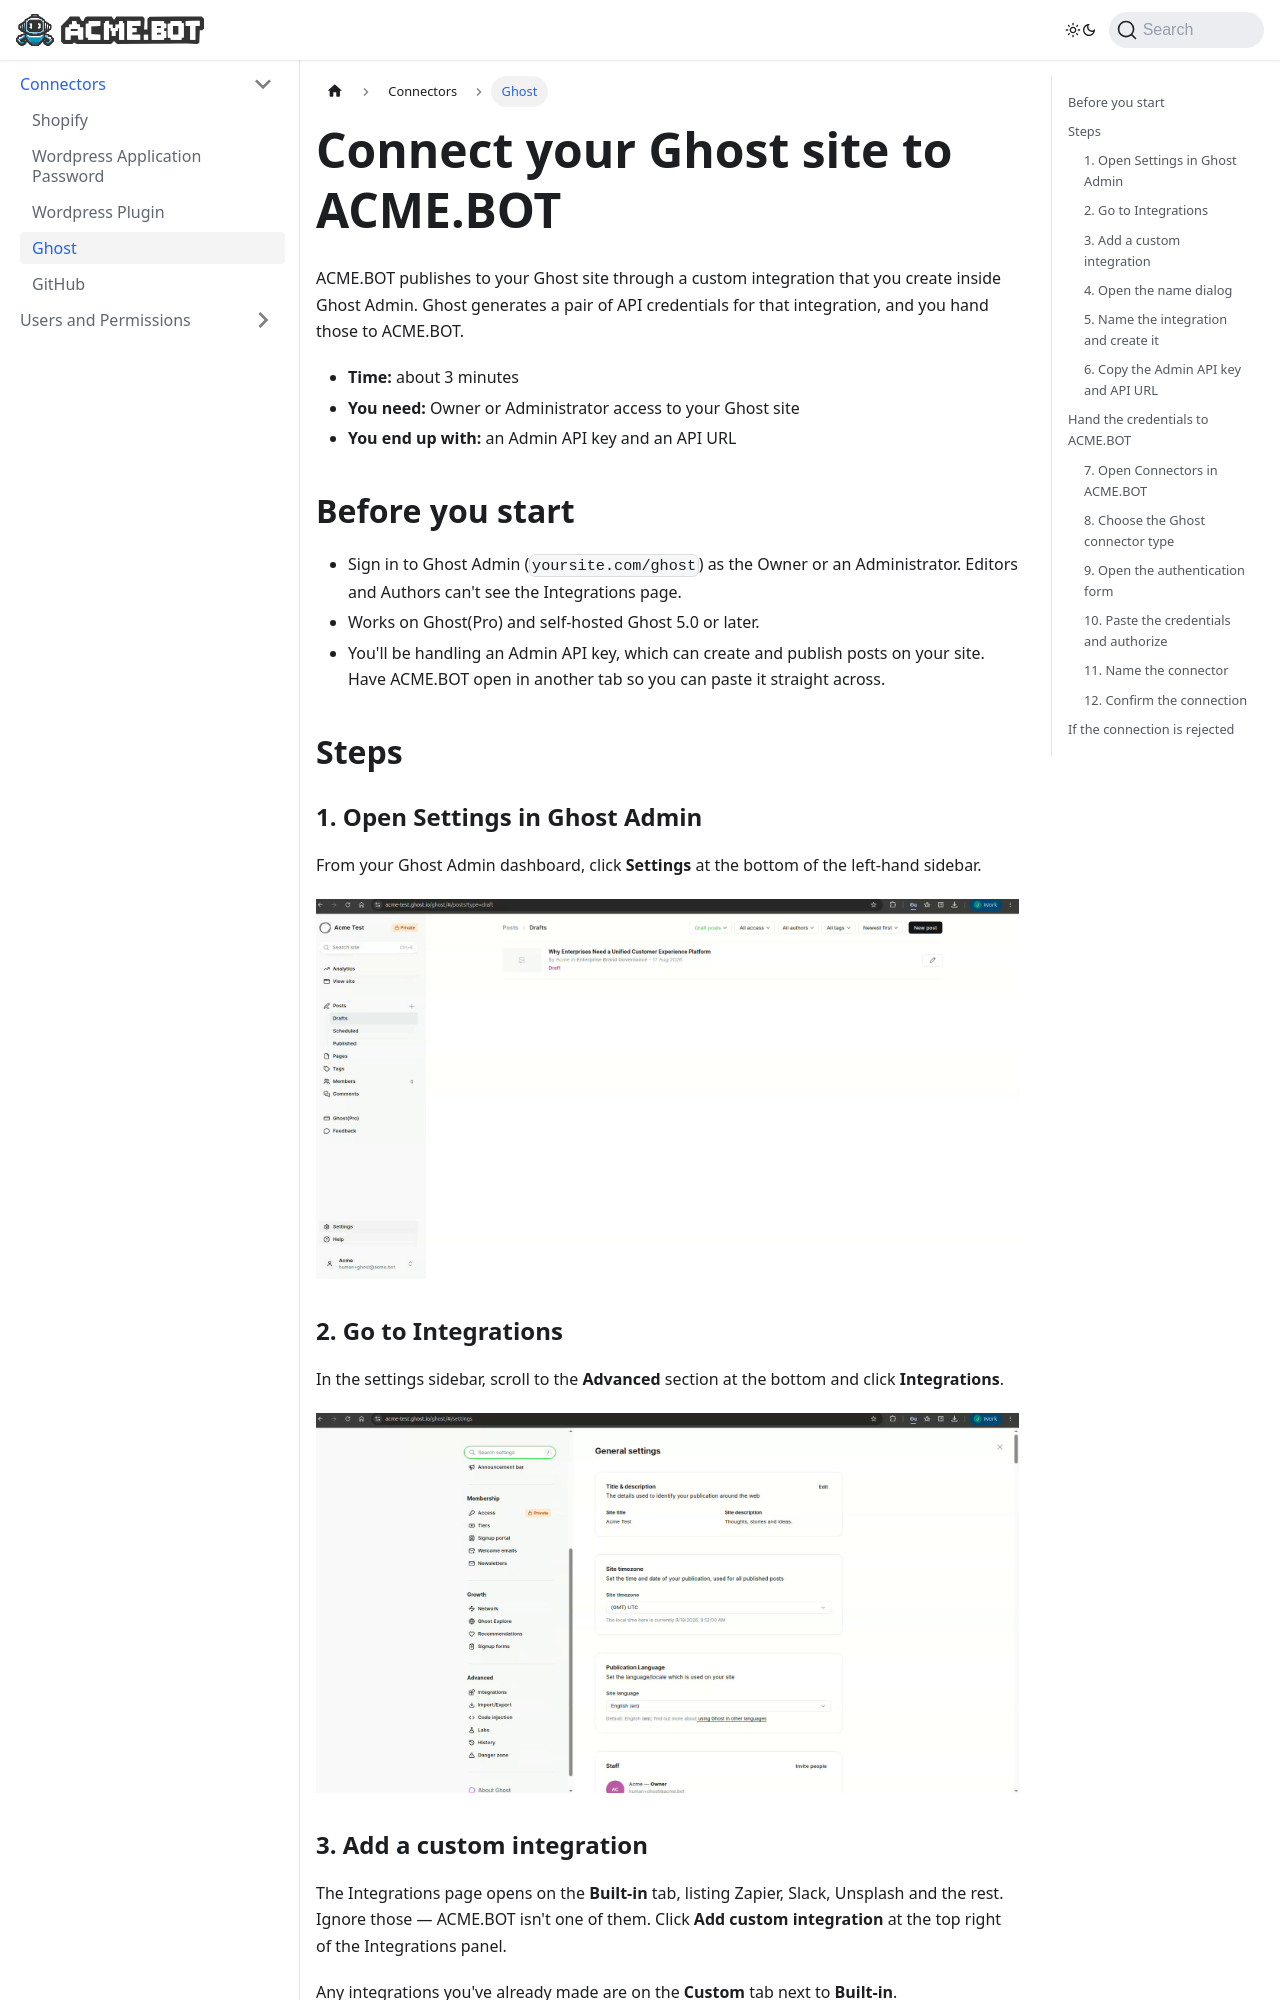

repository: currents-ai/help · page: ghost-admin-api-key.html · generator: docusaurus

---
sidebar_position: 3
slug: /ghost-admin-api-key
title: Ghost
---
# Connect your Ghost site to ACME.BOT

ACME.BOT publishes to your Ghost site through a custom integration that you create inside Ghost Admin. Ghost generates a pair of API credentials for that integration, and you hand those to ACME.BOT.

- **Time:** about 3 minutes
- **You need:** Owner or Administrator access to your Ghost site
- **You end up with:** an Admin API key and an API URL

## Before you start

- Sign in to Ghost Admin (`yoursite.com/ghost`) as the Owner or an Administrator. Editors and Authors can't see the Integrations page.
- Works on Ghost(Pro) and self-hosted Ghost 5.0 or later.
- You'll be handling an Admin API key, which can create and publish posts on your site. Have ACME.BOT open in another tab so you can paste it straight across.

## Steps

### 1. Open Settings in Ghost Admin

From your Ghost Admin dashboard, click **Settings** at the bottom of the left-hand sidebar.

![Open Settings in Ghost Admin](/img/help/connectors/ghost-admin-api-key/step-1.png)

### 2. Go to Integrations

In the settings sidebar, scroll to the **Advanced** section at the bottom and click **Integrations**.

![Go to Integrations](/img/help/connectors/ghost-admin-api-key/step-2.png)
